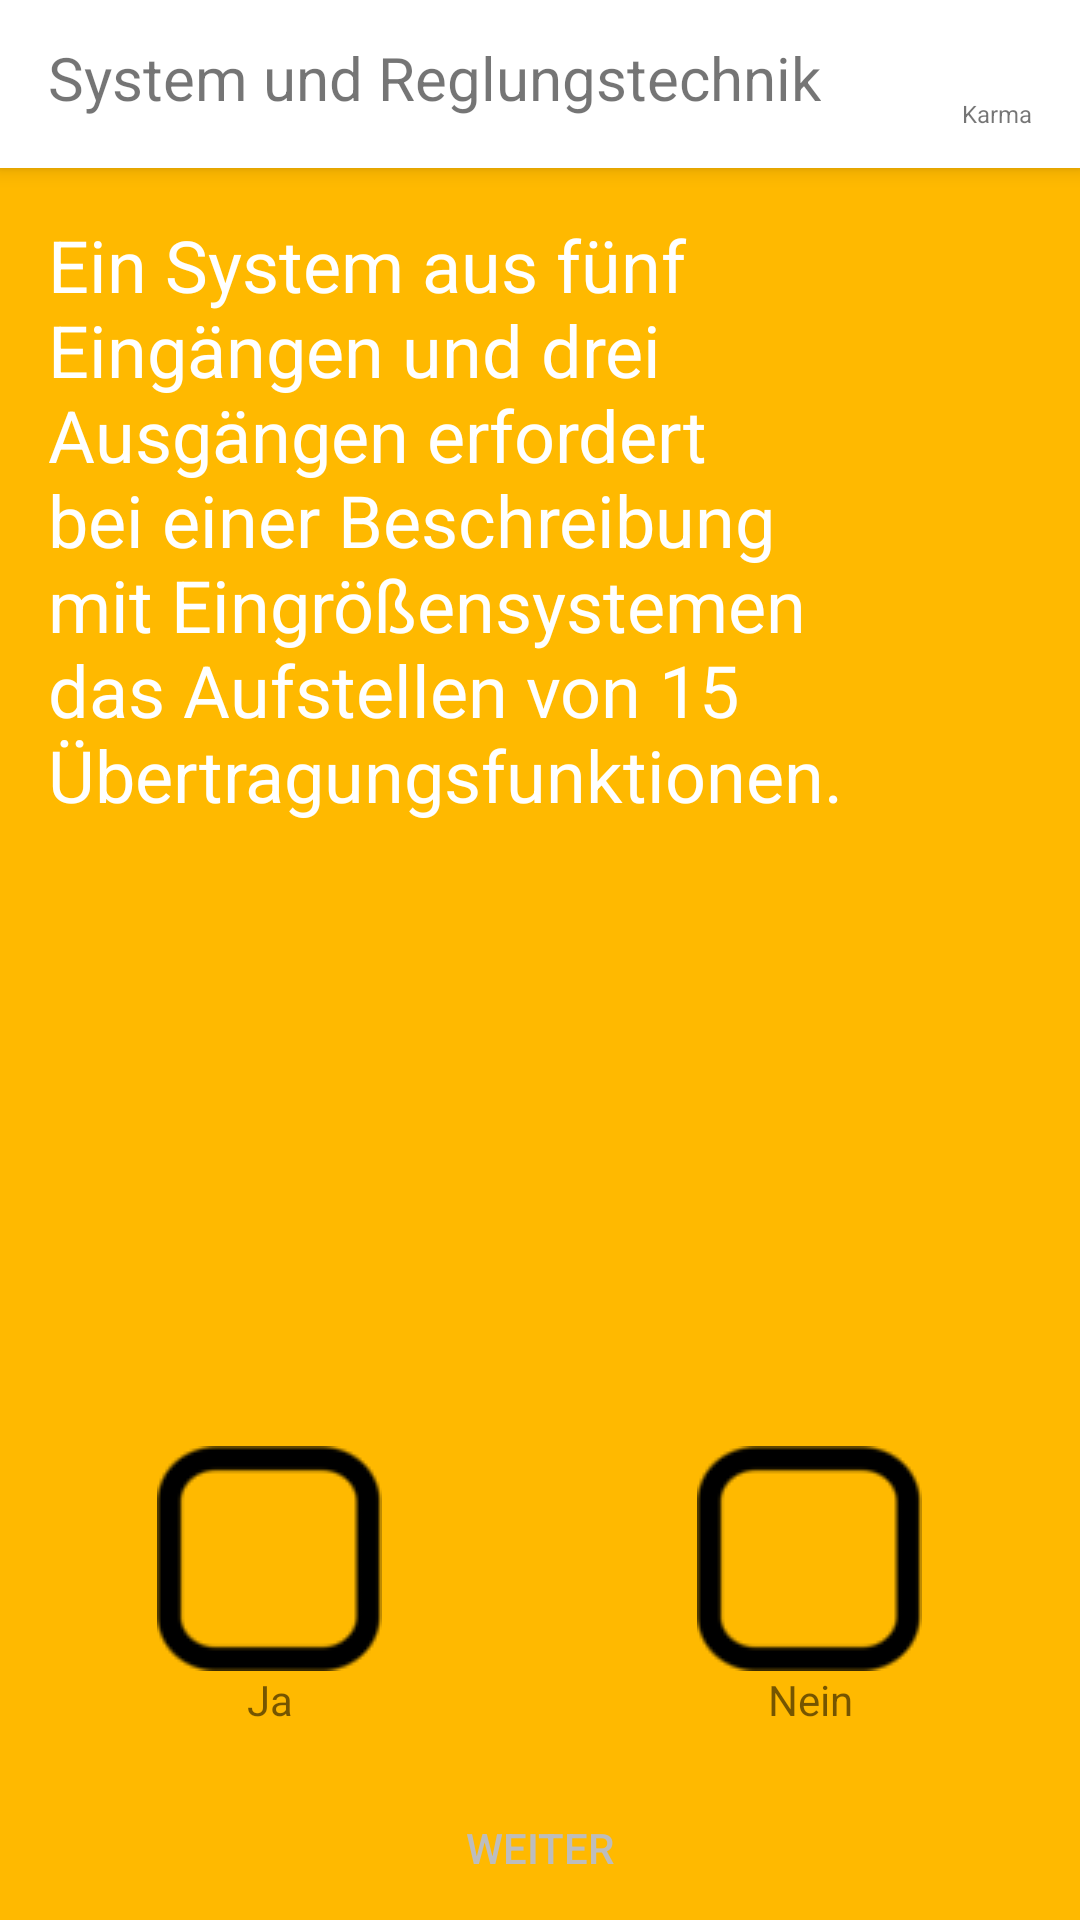

Produce the Android XML layout that renders to this screen, including the resource entries it uses.
<!-- AndroidManifest.xml: application theme AppTheme -->
<!-- res/layout/activity_main.xml -->
<?xml version="1.0" encoding="utf-8"?>
<LinearLayout xmlns:android="http://schemas.android.com/apk/res/android"
    xmlns:tools="http://schemas.android.com/tools"
    android:id="@+id/activity_main"
    android:layout_width="match_parent"
    android:layout_height="match_parent"
    android:background="@color/orange"
    android:orientation="vertical"
    tools:context="com.example.android.srt.MainActivity">

    <include
        android:id="@+id/app_bar"
        layout="@layout/app_bar" />

    <TextView
        android:id="@+id/question"
        style="@style/questionStyle" />

    <LinearLayout
        android:layout_width="match_parent"
        android:layout_height="wrap_content"
        android:layout_marginBottom="@dimen/layout_marginBottom"
        android:baselineAligned="false"
        android:orientation="horizontal">

        <RelativeLayout
            android:layout_width="match_parent"
            android:layout_height="wrap_content"
            android:layout_weight="1">

            <CheckBox
                android:id="@+id/checkBoxYes"
                style="@style/checkboxStyle" />

            <TextView
                style="@style/answerTextViewStyle"
                android:layout_below="@id/checkBoxYes"
                android:text="@string/yes" />
        </RelativeLayout>

        <RelativeLayout
            android:layout_width="match_parent"
            android:layout_height="wrap_content"
            android:layout_weight="1">

            <CheckBox
                android:id="@+id/checkBoxNo"
                style="@style/checkboxStyle" />

            <TextView
                style="@style/answerTextViewStyle"
                android:layout_below="@id/checkBoxNo"
                android:text="@string/no" />

        </RelativeLayout>

    </LinearLayout>


    <Button
        android:id="@+id/next"
        style="@style/buttonStyle"
        android:onClick="next" />

</LinearLayout>
<!-- res/layout/app_bar.xml (included above) -->
<?xml version="1.0" encoding="utf-8"?>
<android.support.v7.widget.Toolbar xmlns:android="http://schemas.android.com/apk/res/android"
    xmlns:app="http://schemas.android.com/apk/res-auto"
    android:layout_width="match_parent"
    android:layout_height="wrap_content"
    android:background="@color/white"
    app:theme="@style/MyCustomToolbarTheme"
    android:elevation="@dimen/elevation_app_Bar">

    <RelativeLayout
        android:layout_width="match_parent"
        android:layout_height="wrap_content"
        android:gravity="center"
        android:layout_marginEnd="@dimen/layout_marginEnd_app_bar">

    <android.support.v7.widget.AppCompatTextView
        android:layout_width="wrap_content"
        android:layout_height="wrap_content"
        android:layout_alignParentStart="true"
        android:text="@string/app_name"
        android:textSize="@dimen/text_Size_app_bar_title"/>

    <android.support.v7.widget.AppCompatTextView
        android:id="@+id/score"
        android:layout_width="wrap_content"
        android:layout_height="wrap_content"
        android:layout_alignParentEnd="true"
        android:layout_marginBottom="@dimen/layout_marginBottom_app_Bar_Karma" />

    <android.support.v7.widget.AppCompatTextView
        android:id="@+id/text"
        android:layout_width="wrap_content"
        android:layout_height="wrap_content"
        android:layout_below="@id/score"
        android:layout_alignParentEnd="true"
        android:text="@string/karma"
        android:textSize="@dimen/text_Size_app_bar_karma"/>

    </RelativeLayout>
</android.support.v7.widget.Toolbar>
<!-- resources referenced by this layout -->
<resources>
  <color name="orange">#ffb900</color>
  <color name="white">#FFFFFF</color>
  <dimen name="elevation_app_Bar">4dp</dimen>
  <dimen name="layout_marginBottom">16dp</dimen>
  <dimen name="layout_marginBottom_app_Bar_Karma">1dp</dimen>
  <dimen name="layout_marginEnd_app_bar">16dp</dimen>
  <dimen name="text_Size_app_bar_karma">8sp</dimen>
  <dimen name="text_Size_app_bar_title">20sp</dimen>
  <string name="app_name">System und Reglungstechnik</string>
  <string name="karma">Karma</string>
  <string name="no">Nein</string>
  <string name="yes">Ja</string>
  <style name="MyCustomToolbarTheme" parent="Theme.AppCompat.Light.DarkActionBar">
          <item name="android:textColorPrimary">@color/gray</item>
      </style>
  <style name="answerTextViewStyle">
          <item name="android:layout_width">match_parent</item>
          <item name="android:layout_height">wrap_content</item>
          <item name="android:gravity">center_horizontal</item>
      </style>
  <style name="buttonStyle">
          <item name="android:layout_width">match_parent</item>
          <item name="android:layout_height">wrap_content</item>
          <item name="android:background">@drawable/button_background</item>
          <item name="android:src">@drawable/ic_arrow_forward</item>
          <item name="android:text">@string/button</item>
          <item name="android:textColor">@color/gray</item>
      </style>
  <style name="checkboxStyle">
          <item name="android:layout_width">wrap_content</item>
          <item name="android:layout_height">wrap_content</item>
          <item name="android:layout_centerHorizontal">true</item>
          <item name="android:layout_marginTop">20dp</item>
          <item name="android:button">@drawable/custom_checkbox_design</item>
          <item name="android:checked">false</item>
      </style>
  <style name="questionStyle">
          <item name="android:textColor">@color/white</item>
          <item name="android:textSize">24sp</item>
          <item name="android:layout_width">match_parent</item>
          <item name="android:layout_height">0dp</item>
          <item name="android:layout_weight">1</item>
          <item name="android:layout_marginLeft">16dp</item>
          <item name="android:layout_marginTop">16dp</item>
          <item name="android:layout_marginRight">16dp</item>
          <item name="android:layout_marginBottom">8dp</item>
          <item name="android:text">@string/question1</item>
      </style>
  <style name="AppTheme" parent="Theme.AppCompat.Light.NoActionBar">
          
          <item name="colorPrimary">@color/white</item>
          <item name="colorPrimaryDark">@color/gray</item>
          <item name="colorAccent">@color/colorAccent</item>
          
          <item name="actionBarStyle">@style/MyTheme.ActionBarStyle</item>
      </style>
  <color name="gray">#bdbdbd</color>
  <!-- drawable ic_arrow_forward: png bitmap (drawable, 426 bytes) -->
  <string name="button">weiter</string>
  <!-- drawable custom_checkbox_design (drawable) -->
  <selector xmlns:android="http://schemas.android.com/apk/res/android">
      <item
          android:drawable="@drawable/picture_checked"
          android:state_checked="true" />
      <item
          android:drawable="@drawable/picture_unchecked"
          android:state_checked="false" />
  </selector>
  <string name="question1">Ein System aus fünf Eingängen und drei Ausgängen erfordert bei einer Beschreibung mit
                               Eingrößensystemen das Aufstellen von 15 Übertragungsfunktionen.</string>
  <color name="colorAccent">#FF4081</color>
  <style name="MyTheme.ActionBarStyle" parent="@style/Widget.AppCompat.ActionBar.Solid">
          <item name="titleTextStyle">@style/MyTheme.ActionBar.TitleTextStyle</item>
      </style>
  <!-- drawable picture_checked: png bitmap (drawable, 3883 bytes) -->
  <style name="MyTheme.ActionBar.TitleTextStyle" parent="@style/TextAppearance.AppCompat.Widget.ActionBar.Title">
          <item name="android:textColor">@color/gray</item>
      </style>
</resources>
